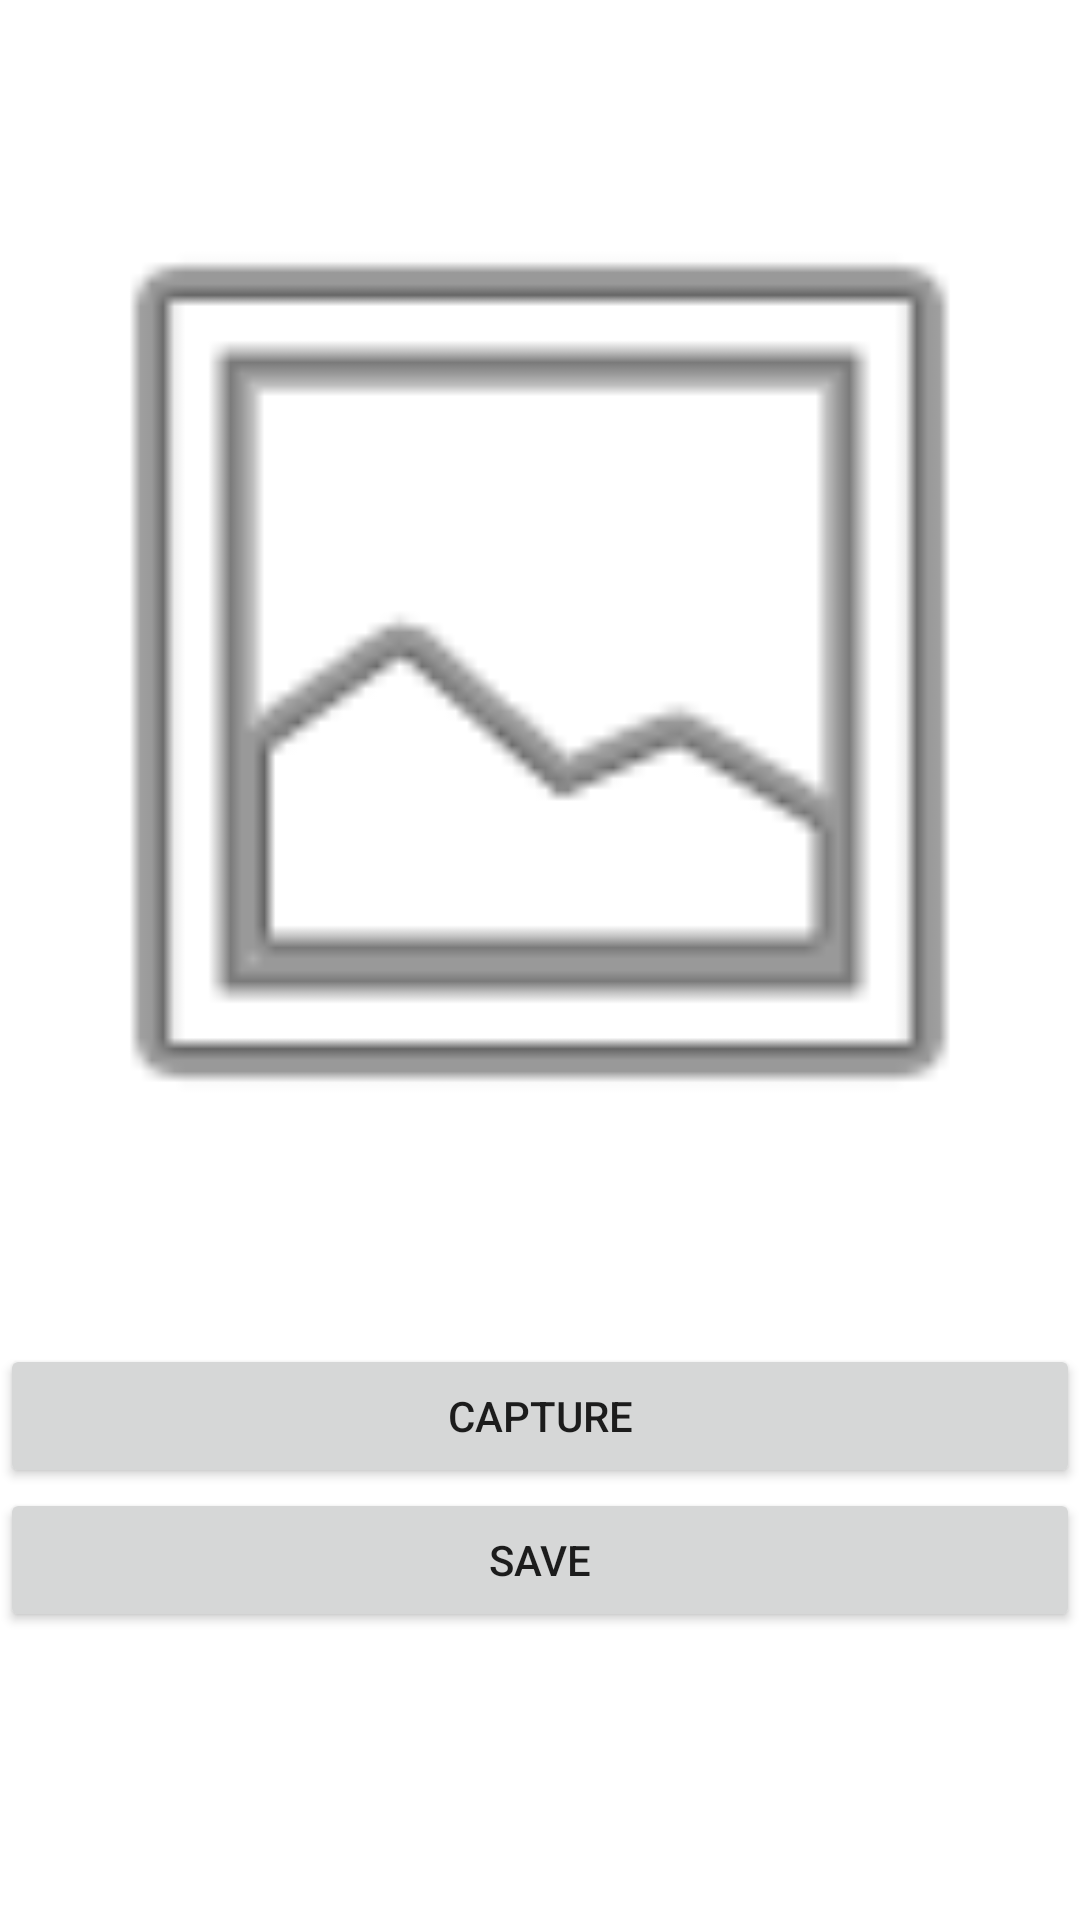

The Android layout XML behind this screen, and the referenced resources:
<!-- AndroidManifest.xml: application theme Theme.Iav7 -->
<!-- res/layout/activity_camera.xml -->
<?xml version="1.0" encoding="utf-8"?>
<LinearLayout xmlns:android="http://schemas.android.com/apk/res/android"
    xmlns:app="http://schemas.android.com/apk/res-auto"
    xmlns:tools="http://schemas.android.com/tools"
    android:layout_width="match_parent"
    android:layout_height="match_parent"
    android:orientation="vertical"
    tools:context=".Camera">

    <ImageView
        android:id="@+id/ivCapture"
        android:layout_width="match_parent"
        android:layout_height="448dp"
        app:srcCompat="@android:drawable/ic_menu_gallery"
        tools:layout_editor_absoluteX="76dp"
        tools:layout_editor_absoluteY="106dp" />

    <Button
        android:id="@+id/btnCapture"
        android:layout_width="match_parent"
        android:layout_height="wrap_content"
        android:text="Capture" />

    <Button
        android:id="@+id/btnSave"
        android:layout_width="match_parent"
        android:layout_height="wrap_content"
        android:text="Save" />
</LinearLayout>
<!-- resources referenced by this layout -->
<resources>
  <style name="Theme.Iav7" parent="Theme.MaterialComponents.DayNight.DarkActionBar">
          
          <item name="colorPrimary">@color/purple_500</item>
          <item name="colorPrimaryVariant">@color/purple_700</item>
          <item name="colorOnPrimary">@color/white</item>
          
          <item name="colorSecondary">@color/teal_200</item>
          <item name="colorSecondaryVariant">@color/teal_700</item>
          <item name="colorOnSecondary">@color/black</item>
          
          <item name="android:statusBarColor" tools:targetApi="l">?attr/colorPrimaryVariant</item>
          
      </style>
  <color name="purple_500">#FF6200EE</color>
  <color name="purple_700">#FF3700B3</color>
  <color name="white">#FFFFFFFF</color>
  <color name="teal_200">#FF03DAC5</color>
  <color name="teal_700">#FF018786</color>
  <color name="black">#FF000000</color>
</resources>
